Run: headless pygame with SDL's dummy video driver; simulated clock (each Clock.tick advances the game by its frame time, no real sleeping); random seed 0; keys injected as events and as key.get_pressed() state; no mouse input.
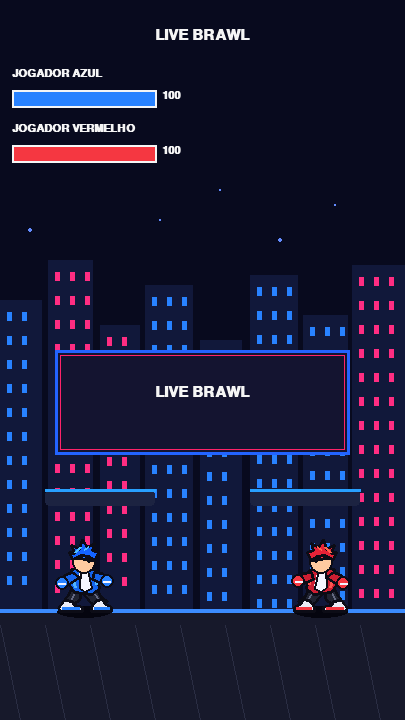
Frame 1 of 4 · flips 1–60 · no input
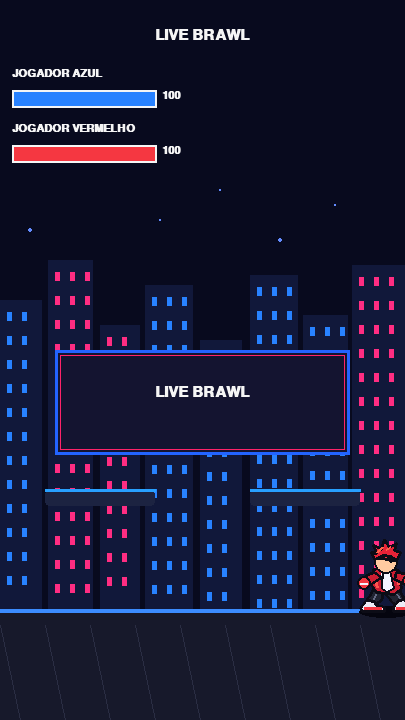
Frame 2 of 4 · flips 61–180 · tapped SPACE, RETURN · held RIGHT (→), D
Frame 3 of 4 · flips 181–300 · held DOWN (↓), S · screen unchanged from frame 2, image omitted
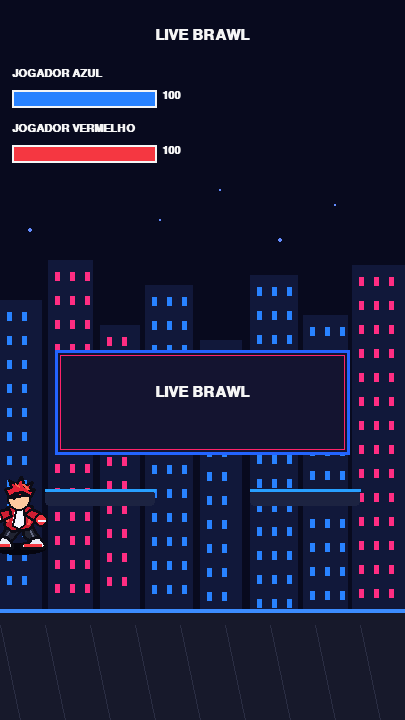
Frame 4 of 4 · flips 301–420 · held LEFT (←), A, UP (↑), W

The pygame program that drew these frames:


import pygame
import sys
import math

pygame.init()

# CONFIGURACOES DA JANELA
LARGURA = 405
ALTURA = 720
FPS = 60

# CONFIGURACOES DO JOGO
GRAVIDADE = 0.65
FORCA_PULO = -12
VELOCIDADE = 4

# CONFIGURACOES DO COMBATE
DANO_ATAQUE = 10
ALCANCE_ATAQUE = 55
TEMPO_RECARGA = 500  # milissegundos
DURACAO_GOLPE = 150  # milissegundos

#MOVIMENTACAO AVANCADA
ACELERACAO = 0.75
VELOCIDADE_MAXIMA = 5.2
ATRITO = 0.78
FORCA_PULO = -12
FORCA_PULO_EXTRA = -10
FORCA_RECUO = 7
TEMPO_ATORDOADO = 180
TEMPO_DASH = 160
RECARGA_DASH = 9000

# CORES
PRETO = (15, 15, 20)
BRANCO = (245, 245, 245)
AZUL = (40, 130, 255)
VERMELHO = (245, 55, 65)
VERDE = (50, 210, 100)
CINZA = (65, 65, 75)
AMARELO = (255, 210, 60)

# JANELA
tela = pygame.display.set_mode((LARGURA, ALTURA))
pygame.display.set_caption("LIVE BRAWL")

relogio = pygame.time.Clock()
fonte = pygame.font.SysFont("Arial", 22, bold=True)
fonte_pequena = pygame.font.SysFont("Arial", 16, bold=True)

# ARENA
CHAO_Y = 610
chao = pygame.Rect(0, CHAO_Y, LARGURA, ALTURA - CHAO_Y)

# PLATAFORMAS
plataformas = [
    chao,
    pygame.Rect(45, 490, 110, 16),
    pygame.Rect(250, 490, 110, 16),
]

# JOGADORES
largura_jogador = 38
altura_jogador = 58

jogador_azul = {
    "rect": pygame.Rect(65, CHAO_Y - altura_jogador,
                        largura_jogador, altura_jogador),
    "cor": AZUL,
    "vida": 100,
    "direcao": 1,
    "vel_y": 0,
    "no_chao": True,
    "ultimo_ataque": 0,
    "fim_golpe": 0,
    "nome": "AZUL",
    "vx": 0.0,
    "atordoado_ate": 0,
    "dash_ate": 0,
    "ultimo_dash": -10000,
    "pulos": 0,
}

jogador_vermelho = {
    "rect": pygame.Rect(302, CHAO_Y - altura_jogador,
                        largura_jogador, altura_jogador),
    "cor": VERMELHO,
    "vida": 100,
    "direcao": -1,
    "vel_y": 0,
    "no_chao": True,
    "ultimo_ataque": 0,
    "fim_golpe": 0,
    "nome": "VERMELHO",
    "vx": 0.0,
    "atordoado_ate": 0,
    "dash_ate": 0,
    "ultimo_dash": -10000,
    "pulos": 0,
}

vencedor = None


def aplicar_fisica(jogador):
    jogador["vel_y"] += GRAVIDADE
    jogador["rect"].y += int(jogador["vel_y"])
    jogador["no_chao"] = False

    for plataforma in plataformas:
        if jogador["rect"].colliderect(plataforma):
            # Caindo sobre a plataforma
            if jogador["vel_y"] >= 0:
                jogador["rect"].bottom = plataforma.top
                jogador["vel_y"] = 0
                jogador["no_chao"] = True

            # Batendo por baixo da plataforma
            elif jogador["vel_y"] < 0:
                jogador["rect"].top = plataforma.bottom
                jogador["vel_y"] = 0


def atacar(atacante, defensor, agora):
    if agora - atacante["ultimo_ataque"] < TEMPO_RECARGA:
        return

    atacante["ultimo_ataque"] = agora
    atacante["fim_golpe"] = agora + DURACAO_GOLPE

    corpo = atacante["rect"]
    alvo = defensor["rect"]

    # Area de alcance do golpe
    if atacante["direcao"] == 1:
        area_ataque = pygame.Rect(
            corpo.right,
            corpo.top + 8,
            ALCANCE_ATAQUE,
            corpo.height - 16,
        )
    else:
        area_ataque = pygame.Rect(
            corpo.left - ALCANCE_ATAQUE,
            corpo.top + 8,
            ALCANCE_ATAQUE,
            corpo.height - 16,
        )

    # O golpe acerta somente se houver contato com a area

    if area_ataque.colliderect(alvo):
        defensor["vida"] = max(0, defensor["vida"] - DANO_ATAQUE)

        # Empurra o adversario para tras
        defensor["vx"] = atacante["direcao"] * FORCA_RECUO
        defensor["atordoado_ate"] = agora + TEMPO_ATORDOADO

        # Pequeno impulso vertical para dar sensacao de impacto
        defensor["vel_y"] = -3.5
        defensor["no_chao"] = False

def desenhar_barra_vida(x, y, nome, vida, cor):
    largura = 145
    altura = 18

    texto = fonte_pequena.render(nome, True, BRANCO)
    tela.blit(texto, (x, y - 22))

    pygame.draw.rect(tela, CINZA, (x, y, largura, altura))

    largura_vida = int(largura * vida / 100)

    if largura_vida > 0:
        pygame.draw.rect(
            tela,
            cor,
            (x, y, largura_vida, altura),
        )

    pygame.draw.rect(tela, BRANCO, (x, y, largura, altura), 2)

    numero = fonte_pequena.render(str(vida), True, BRANCO)
    tela.blit(numero, (x + largura + 5, y))



def desenhar_jogador(jogador, agora):
    corpo = jogador["rect"]
    cx = corpo.centerx

    if abs(jogador["vx"]) > 0.5 and jogador["no_chao"]:
        cy = corpo.top + int(math.sin(agora * 0.025) * 2)
    else:
        cy = corpo.top
    direcao = jogador["direcao"]
    cor = jogador["cor"]

    contorno = (12, 12, 22)
    branco = (245, 245, 255)
    pele = (255, 202, 160)
    calca = (32, 35, 49)
    tenis = (235, 235, 245)

    if cor == AZUL:
        cabelo = (20, 100, 255)
        cabelo_luz = (80, 190, 255)
        roupa = (20, 100, 235)
        roupa_luz = (80, 180, 255)
    else:
        cabelo = (230, 35, 55)
        cabelo_luz = (255, 100, 75)
        roupa = (205, 30, 50)
        roupa_luz = (255, 85, 80)

    # Espelha os desenhos conforme a direcao do lutador
    def ponto(x, y):
        return (int(cx + x * direcao), int(cy + y))

    def poligono(pontos, cor_preenchimento, cor_borda=contorno, largura=3):
        pts = [ponto(x, y) for x, y in pontos]
        pygame.draw.polygon(tela, cor_preenchimento, pts)
        if cor_borda:
            pygame.draw.polygon(tela, cor_borda, pts, largura)

    def circulo(x, y, raio, cor_circulo, borda=contorno):
        pos = ponto(x, y)
        pygame.draw.circle(tela, cor_circulo, pos, raio)
        if borda:
            pygame.draw.circle(tela, borda, pos, raio, 2)

    def linha(p1, p2, cor_linha, largura):
        pygame.draw.line(
            tela, cor_linha, ponto(*p1), ponto(*p2), largura
        )

    # Sombra no chao
    pygame.draw.ellipse(
        tela, (5, 5, 15),
        (corpo.x - 8, corpo.bottom - 4, corpo.width + 16, 12)
    )

    # Pernas
    poligono([
        (-12, 35), (-2, 36), (-5, 48),
        (-15, 54), (-22, 50), (-16, 43)
    ], calca)

    poligono([
        (2, 35), (12, 34), (16, 44),
        (23, 49), (18, 55), (7, 51), (0, 43)
    ], calca)

    # Detalhes das calcas
    linha((-10, 40), (-14, 48), (100, 105, 130), 2)
    linha((8, 39), (13, 46), (100, 105, 130), 2)

    # Tenis
    poligono([
        (-20, 48), (-12, 49), (-10, 53),
        (-2, 55), (-2, 59), (-24, 59), (-26, 56)
    ], tenis)

    poligono([
        (12, 48), (18, 47), (21, 52),
        (27, 55), (27, 59), (7, 59), (7, 55)
    ], tenis)

    linha((-22, 56), (-5, 56), cor, 3)
    linha((10, 56), (25, 56), cor, 3)

    # Tronco e jaqueta
    poligono([
        (-13, 17), (0, 14), (12, 18),
        (15, 36), (8, 42), (-10, 40), (-16, 31)
    ], roupa)

    # Camiseta
    poligono([
        (-4, 18), (3, 18), (7, 36),
        (0, 39), (-5, 35)
    ], branco, contorno, 2)

    # Faixas da jaqueta
    linha((-12, 23), (-9, 35), roupa_luz, 3)
    linha((10, 22), (12, 32), roupa_luz, 3)

    # Bracos em posicao de luta
    poligono([
        (-12, 20), (-20, 23), (-25, 30),
        (-19, 34), (-11, 29), (-5, 25)
    ], roupa)

    poligono([
        (10, 20), (18, 21), (25, 27),
        (22, 33), (15, 30), (8, 27)
    ], roupa)

    # Luvas
    circulo(-22, 31, 7, cor)
    circulo(23, 29, 7, cor)
    linha((-26, 31), (-19, 31), branco, 2)
    linha((19, 29), (26, 29), branco, 2)

    # Pescoco
    pygame.draw.rect(
        tela, pele,
        (int(cx - 5), int(cy + 12), 10, 9)
    )

    # Rosto
    circulo(0, 10, 12, pele)

    # Faixa na testa
    poligono([
        (-11, 5), (-6, 0), (5, 1),
        (12, 5), (10, 8), (-5, 6)
    ], cor)

    # Cabelo espetado
    poligono([
        (-12, 7), (-15, 0), (-10, 1),
        (-13, -7), (-5, -3), (-2, -13),
        (3, -5), (10, -9), (8, -2),
        (14, 0), (10, 8), (5, 4),
        (-3, 3)
    ], cabelo)

    # Brilhos no cabelo
    linha((-9, 0), (-4, -5), cabelo_luz, 3)
    linha((0, -3), (4, -6), cabelo_luz, 2)

    # Olho e sobrancelha
    linha((2, 7), (8, 6), contorno, 3)
    pygame.draw.circle(tela, contorno, ponto(5, 9), 2)

    # Efeito de ataque
    if agora < jogador["fim_golpe"]:
        x = corpo.right if direcao == 1 else corpo.left - ALCANCE_ATAQUE
        efeito = pygame.Rect(
            x, corpo.top + 10,
            ALCANCE_ATAQUE, corpo.height - 20
        )
        pygame.draw.rect(
            tela, AMARELO, efeito, 4, border_radius=12
        )


def desenhar_arena():
    # Fundo escuro
    tela.fill((8, 10, 30))

    # Ceu com estrelas
    for x, y, raio in [
        (30, 230, 2), (90, 280, 2), (160, 220, 1),
        (280, 240, 2), (360, 300, 2), (220, 190, 1),
        (55, 350, 1), (335, 205, 1)
    ]:
        pygame.draw.circle(tela, (100, 140, 255), (x, y), raio)

    # Predios ao fundo
    predios = [
        (0, 300, 42, 310), (48, 260, 45, 350),
        (100, 325, 40, 285), (145, 285, 48, 325),
        (200, 340, 42, 270), (250, 275, 48, 335),
        (303, 315, 45, 295), (352, 265, 53, 345)
    ]

    for x, y, largura, altura in predios:
        pygame.draw.rect(
            tela, (17, 24, 58),
            (x, y, largura, altura)
        )

        # Janelas iluminadas
        for wy in range(y + 12, min(y + altura, CHAO_Y - 10), 24):
            for wx in range(x + 7, x + largura - 5, 15):
                luz = (40, 130, 255) if (wx + wy) % 3 else (255, 45, 130)
                pygame.draw.rect(
                    tela, luz, (wx, wy, 5, 9)
                )

    # Letreiro central
    pygame.draw.rect(
        tela, (20, 20, 48), (55, 350, 295, 105)
    )
    pygame.draw.rect(
        tela, (35, 100, 255), (55, 350, 295, 105), 3
    )
    pygame.draw.rect(
        tela, (255, 35, 105), (60, 355, 285, 95), 1
    )

    logo = fonte.render("LIVE BRAWL", True, BRANCO)
    tela.blit(
        logo,
        (LARGURA // 2 - logo.get_width() // 2, 385)
    )

    # Plataformas laterais
    for plataforma in plataformas[1:]:
        pygame.draw.rect(
            tela, (28, 35, 65), plataforma,
            border_radius=4
        )
        pygame.draw.line(
            tela, (40, 160, 255),
            plataforma.topleft, plataforma.topright, 3
        )

    # Chao da arena
    pygame.draw.rect(tela, (23, 25, 43), chao)
    pygame.draw.line(
        tela, (60, 140, 255),
        (0, CHAO_Y), (LARGURA, CHAO_Y), 4
    )

    for x in range(0, LARGURA, 45):
        pygame.draw.line(
            tela, (42, 45, 67),
            (x, CHAO_Y + 15), (x + 20, ALTURA), 1
        )

    # Titulo superior
    titulo = fonte.render("LIVE BRAWL", True, BRANCO)
    tela.blit(
        titulo,
        (LARGURA // 2 - titulo.get_width() // 2, 28)
    )

    # Barras de vida
    desenhar_barra_vida(
        12, 90, "JOGADOR AZUL",
        jogador_azul["vida"], AZUL
    )

    desenhar_barra_vida(
        12, 145, "JOGADOR VERMELHO",
        jogador_vermelho["vida"], VERMELHO
    )

def reiniciar_jogo():
    global vencedor

    jogador_azul.update({
        "rect": pygame.Rect(
            65, CHAO_Y - altura_jogador,
            largura_jogador, altura_jogador
        ),
        "vida": 100,
        "direcao": 1,
        "vel_y": 0,
        "no_chao": True,
        "ultimo_ataque": 0,
        "fim_golpe": 0,
        "vx": 0.0,
        "atordoado_ate": 0,
        "dash_ate": 0,
        "ultimo_dash": -10000,
        "pulos": 0,
    })

    jogador_vermelho.update({
        "rect": pygame.Rect(
            302, CHAO_Y - altura_jogador,
            largura_jogador, altura_jogador
        ),
        "vida": 100,
        "direcao": -1,
        "vel_y": 0,
        "no_chao": True,
        "ultimo_ataque": 0,
        "fim_golpe": 0,
        "vx": 0.0,
        "atordoado_ate": 0,
        "dash_ate": 0,
        "ultimo_dash": -10000,
        "pulos": 0,
    })

    vencedor = None


# LOOP PRINCIPAL
rodando = True

while rodando:
    relogio.tick(FPS)
    agora = pygame.time.get_ticks()

    for evento in pygame.event.get():
        if evento.type == pygame.QUIT:
            rodando = False

        if evento.type == pygame.KEYDOWN:
            if evento.key == pygame.K_ESCAPE:
                rodando = False

            if vencedor is not None and evento.key == pygame.K_r:
                reiniciar_jogo()

            if vencedor is None:
                # Ataque do jogador azul
                if evento.key == pygame.K_f:
                    atacar(jogador_azul, jogador_vermelho, agora)

                # Ataque do jogador vermelho
                if evento.key == pygame.K_RETURN:
                    atacar(jogador_vermelho, jogador_azul, agora)

    teclas = pygame.key.get_pressed()

    if vencedor is None:
        # MOVIMENTACAO DOS DOIS LUTADORES
        for jogador, teclas_esquerda, teclas_direita, tecla_pulo, tecla_dash in [
            (
                jogador_azul,
                pygame.K_a,
                pygame.K_d,
                pygame.K_w,
                pygame.K_LSHIFT,
            ),
            (
                jogador_vermelho,
                pygame.K_LEFT,
                pygame.K_RIGHT,
                pygame.K_UP,
                pygame.K_RSHIFT,
            ),
        ]:
            # Nao permite controlar o lutador durante a reacao ao golpe
            atordoado = agora < jogador["atordoado_ate"]

            if not atordoado:
                # Aceleracao horizontal
                if teclas[teclas_esquerda]:
                    jogador["vx"] -= ACELERACAO
                    jogador["direcao"] = -1

                if teclas[teclas_direita]:
                    jogador["vx"] += ACELERACAO
                    jogador["direcao"] = 1

                # Limita a velocidade
                jogador["vx"] = max(
                    -VELOCIDADE_MAXIMA,
                    min(VELOCIDADE_MAXIMA, jogador["vx"]),
                )

                # Atrito: desacelera quando solta as teclas
                if not teclas[teclas_esquerda] and not teclas[teclas_direita]:
                    jogador["vx"] *= ATRITO

                    if abs(jogador["vx"]) < 0.15:
                        jogador["vx"] = 0

                # Pulo duplo
                if teclas[tecla_pulo] and jogador["no_chao"]:
                    jogador["vel_y"] = FORCA_PULO
                    jogador["no_chao"] = False
                    jogador["pulos"] = 1

                # Dash: Shift + direcao atual
                if (
                    teclas[tecla_dash]
                    and agora - jogador["ultimo_dash"] >= RECARGA_DASH
                ):
                    jogador["ultimo_dash"] = agora
                    jogador["dash_ate"] = agora + TEMPO_DASH
                    jogador["vx"] = jogador["direcao"] * 11

            # Move o personagem pela velocidade horizontal
            jogador["rect"].x += int(jogador["vx"])

            # Limites da arena
            if jogador["rect"].left < 0:
                jogador["rect"].left = 0
                jogador["vx"] = 0

            if jogador["rect"].right > LARGURA:
                jogador["rect"].right = LARGURA
                jogador["vx"] = 0


        # FISICA
        aplicar_fisica(jogador_azul)
        aplicar_fisica(jogador_vermelho)

        # VERIFICAR VITORIA
        if jogador_azul["vida"] <= 0:
            vencedor = "VERMELHO"

        elif jogador_vermelho["vida"] <= 0:
            vencedor = "AZUL"

    # DESENHAR TUDO
    desenhar_arena()

    desenhar_jogador(jogador_azul, agora)
    desenhar_jogador(jogador_vermelho, agora)

    if vencedor is not None:
        texto_vitoria = fonte.render(
            f"{vencedor} VENCEU!",
            True,
            AMARELO,
        )

        tela.blit(
            texto_vitoria,
            (
                LARGURA // 2 - texto_vitoria.get_width() // 2,
                330,
            ),
        )

        texto_reiniciar = fonte_pequena.render(
            "Pressione R para jogar novamente",
            True,
            BRANCO,
        )

        tela.blit(
            texto_reiniciar,
            (
                LARGURA // 2 - texto_reiniciar.get_width() // 2,
                365,
            ),
        )

    pygame.display.flip()

pygame.quit()
sys.exit()
